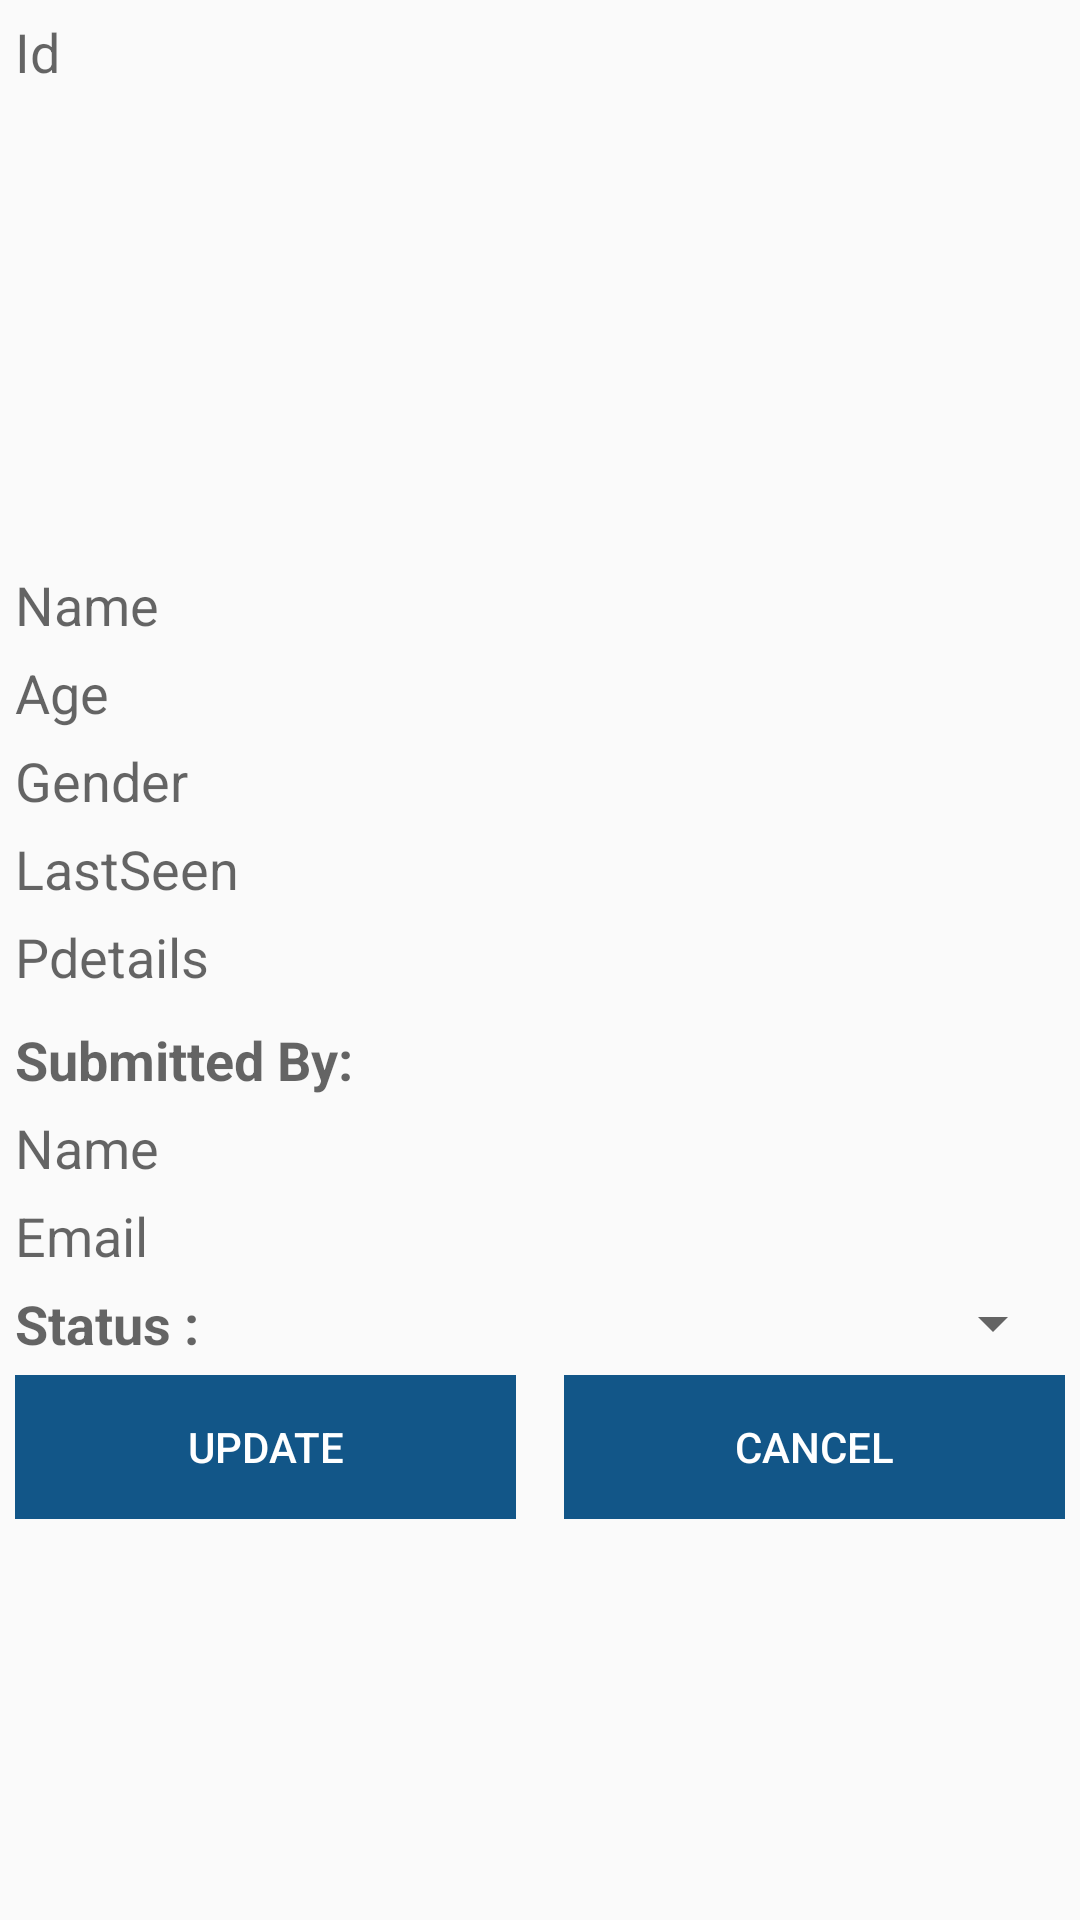

Reconstruct the res/layout file that produces this screen, plus the resources it refers to.
<!-- AndroidManifest.xml: application theme AppTheme -->
<!-- res/layout/missing_person_status_dialog_admin.xml -->
<?xml version="1.0" encoding="utf-8"?>
<ScrollView xmlns:android="http://schemas.android.com/apk/res/android"
    android:id="@+id/scrollid"

    android:layout_width="fill_parent"
    android:layout_height="wrap_content"
    android:fillViewport="false"
    android:orientation="vertical">

    <RelativeLayout
        android:id="@+id/RelativeLayout1"
        android:layout_width="match_parent"
        android:layout_height="wrap_content"
        android:orientation="vertical">

        <TableLayout
            android:layout_width="match_parent"
            android:layout_height="wrap_content"
            android:layout_margin="5dp">

            <TableRow
                android:id="@+id/tableRow1"
                android:layout_width="match_parent"
                android:layout_height="wrap_content">

                <TextView
                    android:id="@+id/missingd_id"
                    android:layout_width="wrap_content"
                    android:layout_height="wrap_content"
                    android:text="Id"
                    android:textAppearance="?android:attr/textAppearanceMedium" />

            </TableRow>

            <TableRow
                android:layout_width="match_parent"
                android:layout_height="wrap_content"
                android:layout_marginTop="5dp"
                android:gravity="center">

                <ImageView
                    android:id="@+id/missingd_img"
                    android:layout_width="wrap_content"
                    android:layout_height="150dp" />

            </TableRow>

            <TableRow
                android:id="@+id/tableRow2"
                android:layout_width="match_parent"
                android:layout_height="wrap_content"
                android:layout_marginTop="5dp">

                <TextView
                    android:id="@+id/missingd_pname"
                    android:layout_width="wrap_content"
                    android:layout_height="wrap_content"
                    android:text="Name"
                    android:textAppearance="?android:attr/textAppearanceMedium" />

            </TableRow>

            <TableRow
                android:layout_width="match_parent"
                android:layout_height="wrap_content"
                android:layout_marginTop="5dp">

                <TextView
                    android:id="@+id/missingd_age"
                    android:layout_width="wrap_content"
                    android:layout_height="wrap_content"
                    android:text="Age"
                    android:textAppearance="?android:attr/textAppearanceMedium" />

            </TableRow>

            <TableRow
                android:layout_width="match_parent"
                android:layout_height="wrap_content"
                android:layout_marginTop="5dp">

                <TextView
                    android:id="@+id/missingd_gender"
                    android:layout_width="wrap_content"
                    android:layout_height="wrap_content"
                    android:text="Gender"
                    android:textAppearance="?android:attr/textAppearanceMedium" />

            </TableRow>

            <TableRow
                android:layout_width="match_parent"
                android:layout_height="wrap_content"
                android:layout_marginTop="5dp">

                <TextView
                    android:id="@+id/missingd_lastseen"
                    android:layout_width="wrap_content"
                    android:layout_height="wrap_content"
                    android:text="LastSeen"
                    android:textAppearance="?android:attr/textAppearanceMedium" />

            </TableRow>

            <TableRow
                android:layout_width="match_parent"
                android:layout_height="wrap_content"
                android:layout_marginTop="5dp">

                <TextView
                    android:id="@+id/missingd_pdetails"
                    android:layout_width="wrap_content"
                    android:layout_height="wrap_content"
                    android:text="Pdetails"
                    android:textAppearance="?android:attr/textAppearanceMedium" />

            </TableRow>

            <TableRow
                android:layout_width="match_parent"
                android:layout_height="wrap_content"
                android:layout_marginTop="10dp">

                <TextView
                    android:layout_width="wrap_content"
                    android:layout_height="wrap_content"
                    android:text="Submitted By:"
                    android:textAppearance="?android:attr/textAppearanceMedium"
                    android:textStyle="bold" />

            </TableRow>

            <TableRow
                android:layout_width="match_parent"
                android:layout_height="wrap_content"
                android:layout_marginTop="5dp">

                <TextView
                    android:id="@+id/missingd_name"
                    android:layout_width="wrap_content"
                    android:layout_height="wrap_content"
                    android:text="Name"
                    android:textAppearance="?android:attr/textAppearanceMedium" />

            </TableRow>

            <TableRow
                android:layout_width="match_parent"
                android:layout_height="wrap_content"
                android:layout_marginTop="5dp">

                <TextView
                    android:id="@+id/missingd_email"
                    android:layout_width="wrap_content"
                    android:layout_height="wrap_content"
                    android:text="Email"
                    android:textAppearance="?android:attr/textAppearanceMedium" />

            </TableRow>

            <TableRow
                android:id="@+id/tb1"
                android:layout_width="match_parent"
                android:layout_height="wrap_content"
                android:layout_marginTop="5dp"
                android:visibility="gone">

                <TextView
                    android:id="@+id/missingd_statuspin"
                    android:layout_width="wrap_content"
                    android:layout_height="wrap_content"
                    android:text="Satus"
                    android:textAppearance="?android:attr/textAppearanceMedium" />

            </TableRow>

            <TableRow
                android:id="@+id/tb2"
                android:layout_width="wrap_content"
                android:layout_height="wrap_content"
                android:layout_marginTop="5dp"
                android:gravity="center">

                <TextView
                    android:layout_width="0dp"
                    android:layout_height="wrap_content"
                    android:layout_weight="1"
                    android:text="Status :"
                    android:textAppearance="?android:attr/textAppearanceMedium"
                    android:textStyle="bold" />

                <Spinner
                    android:id="@+id/missingd_status"
                    android:layout_width="0dp"
                    android:layout_height="wrap_content"
                    android:layout_weight="3" />
            </TableRow>

            <TableRow
                android:id="@+id/tb3"
                android:layout_width="wrap_content"
                android:layout_height="wrap_content"
                android:layout_marginTop="5dp">

                <Button
                    android:id="@+id/missingd_save"
                    style="@style/BtnTheme"
                    android:layout_width="0dp"
                    android:layout_height="wrap_content"
                    android:layout_weight="1"
                    android:text="Update"
                    android:textColor="@android:color/white" />

                <Button
                    android:id="@+id/missingd_cancel"
                    style="@style/BtnTheme"
                    android:layout_width="0dp"
                    android:layout_marginLeft="@dimen/activity_vertical_margin"
                    android:layout_height="wrap_content"
                    android:layout_weight="1"
                    android:text="Cancel"
                    android:textColor="@android:color/white"
                    android:theme="@style/AppTheme.NoActionBar" />
            </TableRow>


        </TableLayout>

    </RelativeLayout>
</ScrollView>
<!-- resources referenced by this layout -->
<resources>
  <dimen name="activity_vertical_margin">16dp</dimen>
  <style name="AppTheme.NoActionBar" parent="AppTheme">
          <item name="windowActionBar">false</item>
          <item name="windowNoTitle">true</item>
      </style>
  <style name="BtnTheme" parent="Widget.AppCompat.Button.Borderless">
          <item name="android:textColor">@color/whitie</item>
  
          <item name="android:background">@color/colorPrimaryDark</item>
      </style>
  <style name="AppTheme" parent="Theme.AppCompat.Light.DarkActionBar">
          
          <item name="colorPrimary">@color/colorPrimary</item>
          <item name="colorPrimaryDark">@color/colorPrimaryDark</item>
          <item name="colorAccent">@color/colorAccent</item>
      </style>
  <color name="whitie">#ffffff</color>
  <color name="colorPrimaryDark">#125688</color>
  <color name="colorPrimary">#125688</color>
  <color name="colorAccent">#c8e8ff</color>
</resources>
